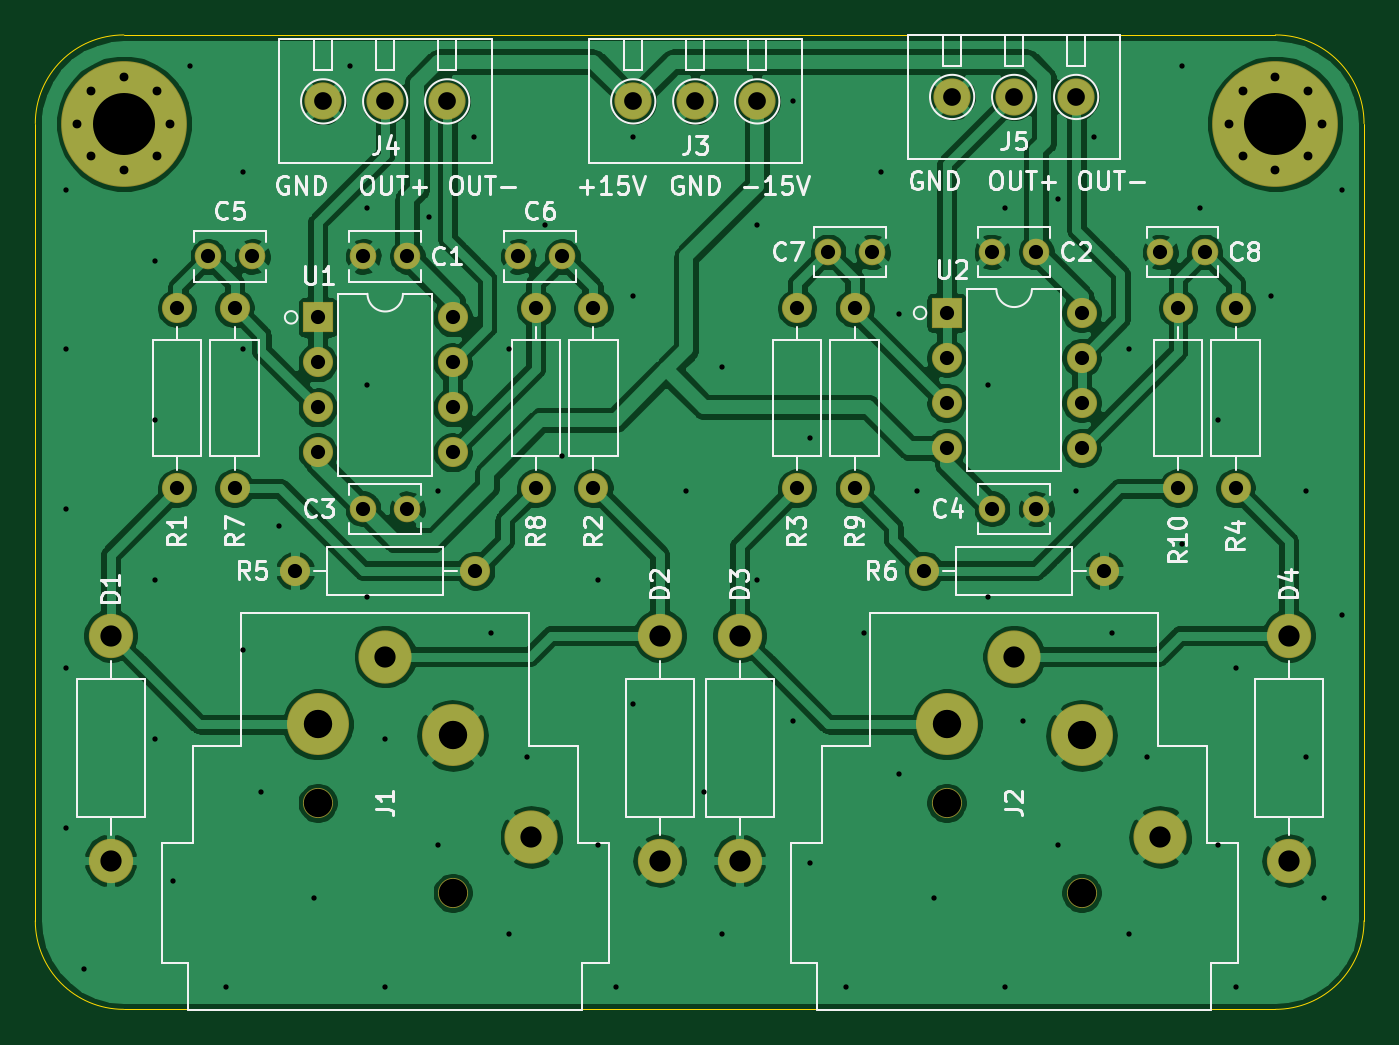
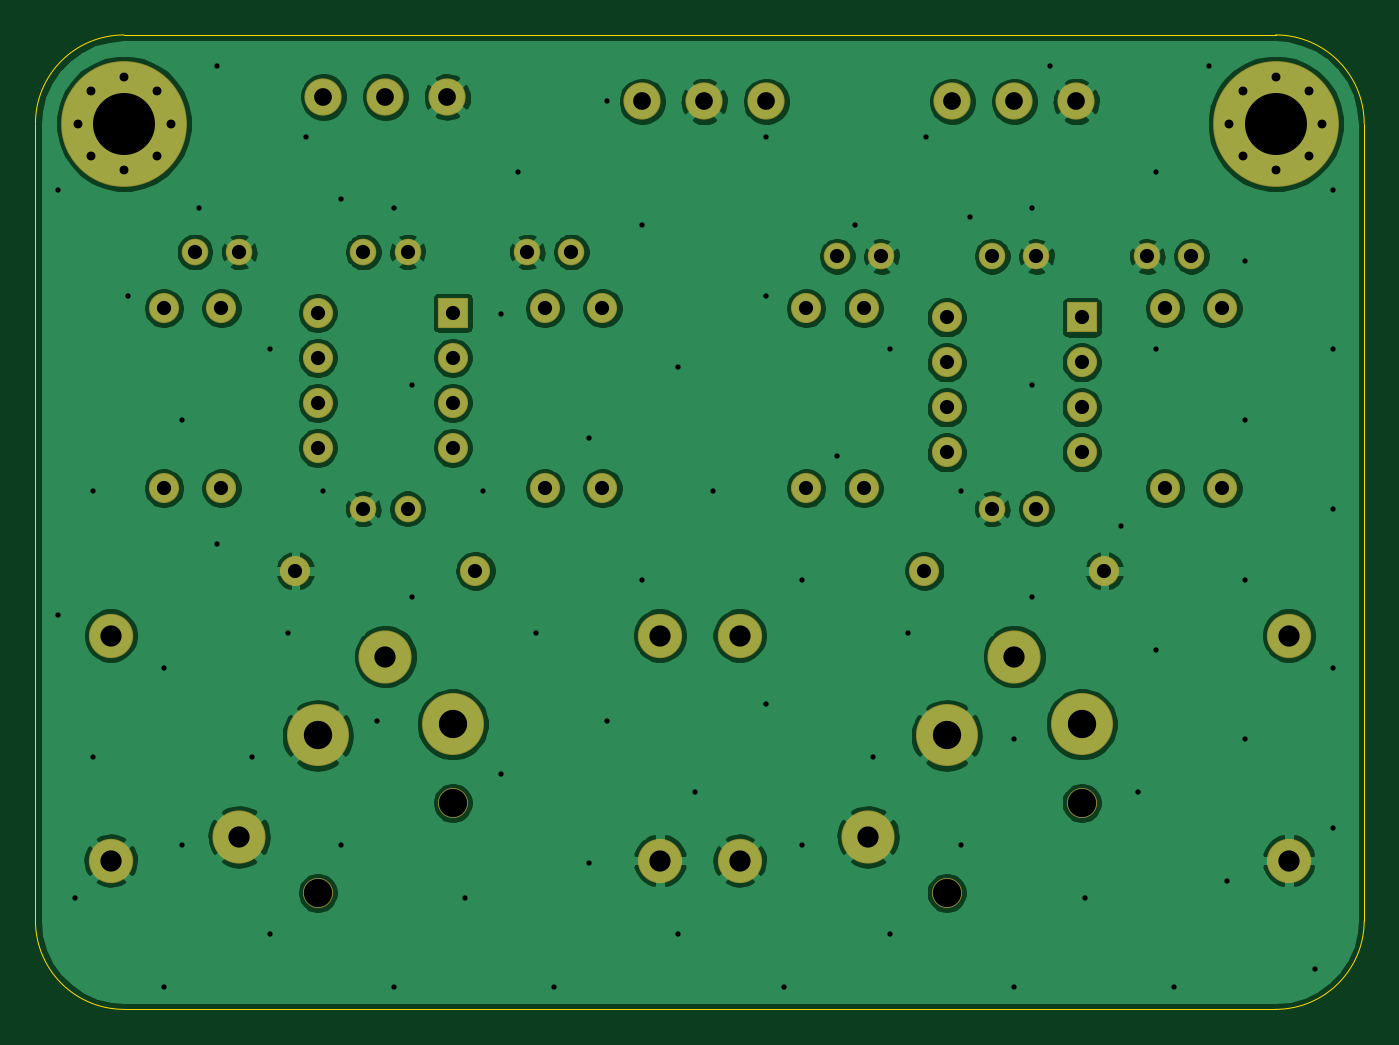
Circuit board: 11 layer files. Board 75.0 x 55.0 mm.
- bottom_copper: input_buffer_bal_XLR-B_Cu.gbr (177061 bytes)
- bottom_mask: input_buffer_bal_XLR-B_Mask.gbr (4026 bytes)
- paste: input_buffer_bal_XLR-B_Paste.gbr (471 bytes)
- bottom_silk: input_buffer_bal_XLR-B_SilkS.gbr (472 bytes)
- outline: input_buffer_bal_XLR-Edge_Cuts.gbr (1011 bytes)
- top_copper: input_buffer_bal_XLR-F_Cu.gbr (188977 bytes)
- top_mask: input_buffer_bal_XLR-F_Mask.gbr (4026 bytes)
- paste: input_buffer_bal_XLR-F_Paste.gbr (471 bytes)
- top_silk: input_buffer_bal_XLR-F_SilkS.gbr (39937 bytes)
- drill: input_buffer_bal_XLR-NPTH.drl (364 bytes)
- drill: input_buffer_bal_XLR-PTH.drl (3189 bytes)

=== bottom_copper: input_buffer_bal_XLR-B_Cu.gbr (177061 bytes, source omitted) ===
=== bottom_mask: input_buffer_bal_XLR-B_Mask.gbr ===
%TF.GenerationSoftware,KiCad,Pcbnew,(5.1.6-0)*%
%TF.CreationDate,2023-04-07T14:01:51-07:00*%
%TF.ProjectId,input_buffer_bal_XLR,696e7075-745f-4627-9566-6665725f6261,rev?*%
%TF.SameCoordinates,Original*%
%TF.FileFunction,Soldermask,Bot*%
%TF.FilePolarity,Negative*%
%FSLAX46Y46*%
G04 Gerber Fmt 4.6, Leading zero omitted, Abs format (unit mm)*
G04 Created by KiCad (PCBNEW (5.1.6-0)) date 2023-04-07 14:01:51*
%MOMM*%
%LPD*%
G01*
G04 APERTURE LIST*
%ADD10C,0.900000*%
%ADD11C,7.100000*%
%ADD12O,1.700000X1.700000*%
%ADD13R,1.700000X1.700000*%
%ADD14C,1.700000*%
%ADD15C,3.000000*%
%ADD16C,3.500000*%
%ADD17O,2.500000X2.500000*%
%ADD18C,2.500000*%
%ADD19C,1.500000*%
%ADD20C,2.100000*%
G04 APERTURE END LIST*
D10*
%TO.C,H2*%
X156856155Y-105643845D03*
X155000000Y-104875000D03*
X153143845Y-105643845D03*
X152375000Y-107500000D03*
X153143845Y-109356155D03*
X155000000Y-110125000D03*
X156856155Y-109356155D03*
X157625000Y-107500000D03*
D11*
X155000000Y-107500000D03*
%TD*%
D10*
%TO.C,H1*%
X91856155Y-105643845D03*
X90000000Y-104875000D03*
X88143845Y-105643845D03*
X87375000Y-107500000D03*
X88143845Y-109356155D03*
X90000000Y-110125000D03*
X91856155Y-109356155D03*
X92625000Y-107500000D03*
D11*
X90000000Y-107500000D03*
%TD*%
D12*
%TO.C,U2*%
X144060000Y-118190000D03*
X136440000Y-125810000D03*
X144060000Y-120730000D03*
X136440000Y-123270000D03*
X144060000Y-123270000D03*
X136440000Y-120730000D03*
X144060000Y-125810000D03*
D13*
X136440000Y-118190000D03*
%TD*%
D12*
%TO.C,U1*%
X108560000Y-118440000D03*
X100940000Y-126060000D03*
X108560000Y-120980000D03*
X100940000Y-123520000D03*
X108560000Y-123520000D03*
X100940000Y-120980000D03*
X108560000Y-126060000D03*
D13*
X100940000Y-118440000D03*
%TD*%
D12*
%TO.C,R10*%
X149500000Y-117920000D03*
D14*
X149500000Y-128080000D03*
%TD*%
D12*
%TO.C,R9*%
X131250000Y-128080000D03*
D14*
X131250000Y-117920000D03*
%TD*%
D12*
%TO.C,R8*%
X113250000Y-117920000D03*
D14*
X113250000Y-128080000D03*
%TD*%
D12*
%TO.C,R7*%
X96250000Y-128080000D03*
D14*
X96250000Y-117920000D03*
%TD*%
D12*
%TO.C,R6*%
X145330000Y-132750000D03*
D14*
X135170000Y-132750000D03*
%TD*%
D12*
%TO.C,R5*%
X99670000Y-132750000D03*
D14*
X109830000Y-132750000D03*
%TD*%
D12*
%TO.C,R4*%
X152750000Y-128080000D03*
D14*
X152750000Y-117920000D03*
%TD*%
D12*
%TO.C,R3*%
X128000000Y-128080000D03*
D14*
X128000000Y-117920000D03*
%TD*%
D12*
%TO.C,R2*%
X116500000Y-128080000D03*
D14*
X116500000Y-117920000D03*
%TD*%
D12*
%TO.C,R1*%
X93000000Y-128080000D03*
D14*
X93000000Y-117920000D03*
%TD*%
D15*
%TO.C,J2*%
X148500000Y-147760000D03*
D14*
X136440000Y-145850000D03*
X144060000Y-150930000D03*
D15*
X140250000Y-137590000D03*
D16*
X136440000Y-141405000D03*
X144060000Y-142040000D03*
%TD*%
D15*
%TO.C,J1*%
X113000000Y-147760000D03*
D14*
X100940000Y-145850000D03*
X108560000Y-150930000D03*
D15*
X104750000Y-137590000D03*
D16*
X100940000Y-141405000D03*
X108560000Y-142040000D03*
%TD*%
D17*
%TO.C,D4*%
X155750000Y-136400000D03*
D18*
X155750000Y-149100000D03*
%TD*%
D17*
%TO.C,D3*%
X124750000Y-149100000D03*
D18*
X124750000Y-136400000D03*
%TD*%
D17*
%TO.C,D2*%
X120250000Y-136400000D03*
D18*
X120250000Y-149100000D03*
%TD*%
D17*
%TO.C,D1*%
X89250000Y-149100000D03*
D18*
X89250000Y-136400000D03*
%TD*%
D19*
%TO.C,C8*%
X151000000Y-114750000D03*
X148500000Y-114750000D03*
%TD*%
%TO.C,C7*%
X132250000Y-114750000D03*
X129750000Y-114750000D03*
%TD*%
%TO.C,C6*%
X114750000Y-115000000D03*
X112250000Y-115000000D03*
%TD*%
%TO.C,C5*%
X97250000Y-115000000D03*
X94750000Y-115000000D03*
%TD*%
%TO.C,C4*%
X139000000Y-129250000D03*
X141500000Y-129250000D03*
%TD*%
%TO.C,C3*%
X103500000Y-129250000D03*
X106000000Y-129250000D03*
%TD*%
%TO.C,C2*%
X139000000Y-114750000D03*
X141500000Y-114750000D03*
%TD*%
%TO.C,C1*%
X103500000Y-115000000D03*
X106000000Y-115000000D03*
%TD*%
D20*
%TO.C,J5*%
X136750000Y-106000000D03*
X140250000Y-106000000D03*
X143750000Y-106000000D03*
%TD*%
%TO.C,J4*%
X101250000Y-106250000D03*
X104750000Y-106250000D03*
X108250000Y-106250000D03*
%TD*%
%TO.C,J3*%
X118750000Y-106250000D03*
X122250000Y-106250000D03*
X125750000Y-106250000D03*
%TD*%
M02*

=== paste: input_buffer_bal_XLR-B_Paste.gbr ===
%TF.GenerationSoftware,KiCad,Pcbnew,(5.1.6-0)*%
%TF.CreationDate,2023-04-07T14:01:51-07:00*%
%TF.ProjectId,input_buffer_bal_XLR,696e7075-745f-4627-9566-6665725f6261,rev?*%
%TF.SameCoordinates,Original*%
%TF.FileFunction,Paste,Bot*%
%TF.FilePolarity,Positive*%
%FSLAX46Y46*%
G04 Gerber Fmt 4.6, Leading zero omitted, Abs format (unit mm)*
G04 Created by KiCad (PCBNEW (5.1.6-0)) date 2023-04-07 14:01:51*
%MOMM*%
%LPD*%
G01*
G04 APERTURE LIST*
G04 APERTURE END LIST*
M02*

=== bottom_silk: input_buffer_bal_XLR-B_SilkS.gbr ===
%TF.GenerationSoftware,KiCad,Pcbnew,(5.1.6-0)*%
%TF.CreationDate,2023-04-07T14:01:51-07:00*%
%TF.ProjectId,input_buffer_bal_XLR,696e7075-745f-4627-9566-6665725f6261,rev?*%
%TF.SameCoordinates,Original*%
%TF.FileFunction,Legend,Bot*%
%TF.FilePolarity,Positive*%
%FSLAX46Y46*%
G04 Gerber Fmt 4.6, Leading zero omitted, Abs format (unit mm)*
G04 Created by KiCad (PCBNEW (5.1.6-0)) date 2023-04-07 14:01:51*
%MOMM*%
%LPD*%
G01*
G04 APERTURE LIST*
G04 APERTURE END LIST*
M02*

=== outline: input_buffer_bal_XLR-Edge_Cuts.gbr ===
%TF.GenerationSoftware,KiCad,Pcbnew,(5.1.6-0)*%
%TF.CreationDate,2023-04-07T14:01:51-07:00*%
%TF.ProjectId,input_buffer_bal_XLR,696e7075-745f-4627-9566-6665725f6261,rev?*%
%TF.SameCoordinates,Original*%
%TF.FileFunction,Profile,NP*%
%FSLAX46Y46*%
G04 Gerber Fmt 4.6, Leading zero omitted, Abs format (unit mm)*
G04 Created by KiCad (PCBNEW (5.1.6-0)) date 2023-04-07 14:01:51*
%MOMM*%
%LPD*%
G01*
G04 APERTURE LIST*
%TA.AperFunction,Profile*%
%ADD10C,0.050000*%
%TD*%
G04 APERTURE END LIST*
D10*
X160000000Y-152500000D02*
G75*
G02*
X155000000Y-157500000I-5000000J0D01*
G01*
X90000000Y-157500000D02*
G75*
G02*
X85000000Y-152500000I0J5000000D01*
G01*
X85000000Y-107500000D02*
G75*
G02*
X90000000Y-102500000I5000000J0D01*
G01*
X155000000Y-102500000D02*
G75*
G02*
X160000000Y-107500000I0J-5000000D01*
G01*
X85000000Y-152500000D02*
X85000000Y-107500000D01*
X155000000Y-102500000D02*
X90000000Y-102500000D01*
X160000000Y-152500000D02*
X160000000Y-107500000D01*
X90000000Y-157500000D02*
X155000000Y-157500000D01*
M02*

=== top_copper: input_buffer_bal_XLR-F_Cu.gbr (188977 bytes, source omitted) ===
=== top_mask: input_buffer_bal_XLR-F_Mask.gbr ===
%TF.GenerationSoftware,KiCad,Pcbnew,(5.1.6-0)*%
%TF.CreationDate,2023-04-07T14:01:51-07:00*%
%TF.ProjectId,input_buffer_bal_XLR,696e7075-745f-4627-9566-6665725f6261,rev?*%
%TF.SameCoordinates,Original*%
%TF.FileFunction,Soldermask,Top*%
%TF.FilePolarity,Negative*%
%FSLAX46Y46*%
G04 Gerber Fmt 4.6, Leading zero omitted, Abs format (unit mm)*
G04 Created by KiCad (PCBNEW (5.1.6-0)) date 2023-04-07 14:01:51*
%MOMM*%
%LPD*%
G01*
G04 APERTURE LIST*
%ADD10C,0.900000*%
%ADD11C,7.100000*%
%ADD12O,1.700000X1.700000*%
%ADD13R,1.700000X1.700000*%
%ADD14C,1.700000*%
%ADD15C,3.000000*%
%ADD16C,3.500000*%
%ADD17O,2.500000X2.500000*%
%ADD18C,2.500000*%
%ADD19C,1.500000*%
%ADD20C,2.100000*%
G04 APERTURE END LIST*
D10*
%TO.C,H2*%
X156856155Y-105643845D03*
X155000000Y-104875000D03*
X153143845Y-105643845D03*
X152375000Y-107500000D03*
X153143845Y-109356155D03*
X155000000Y-110125000D03*
X156856155Y-109356155D03*
X157625000Y-107500000D03*
D11*
X155000000Y-107500000D03*
%TD*%
D10*
%TO.C,H1*%
X91856155Y-105643845D03*
X90000000Y-104875000D03*
X88143845Y-105643845D03*
X87375000Y-107500000D03*
X88143845Y-109356155D03*
X90000000Y-110125000D03*
X91856155Y-109356155D03*
X92625000Y-107500000D03*
D11*
X90000000Y-107500000D03*
%TD*%
D12*
%TO.C,U2*%
X144060000Y-118190000D03*
X136440000Y-125810000D03*
X144060000Y-120730000D03*
X136440000Y-123270000D03*
X144060000Y-123270000D03*
X136440000Y-120730000D03*
X144060000Y-125810000D03*
D13*
X136440000Y-118190000D03*
%TD*%
D12*
%TO.C,U1*%
X108560000Y-118440000D03*
X100940000Y-126060000D03*
X108560000Y-120980000D03*
X100940000Y-123520000D03*
X108560000Y-123520000D03*
X100940000Y-120980000D03*
X108560000Y-126060000D03*
D13*
X100940000Y-118440000D03*
%TD*%
D12*
%TO.C,R10*%
X149500000Y-117920000D03*
D14*
X149500000Y-128080000D03*
%TD*%
D12*
%TO.C,R9*%
X131250000Y-128080000D03*
D14*
X131250000Y-117920000D03*
%TD*%
D12*
%TO.C,R8*%
X113250000Y-117920000D03*
D14*
X113250000Y-128080000D03*
%TD*%
D12*
%TO.C,R7*%
X96250000Y-128080000D03*
D14*
X96250000Y-117920000D03*
%TD*%
D12*
%TO.C,R6*%
X145330000Y-132750000D03*
D14*
X135170000Y-132750000D03*
%TD*%
D12*
%TO.C,R5*%
X99670000Y-132750000D03*
D14*
X109830000Y-132750000D03*
%TD*%
D12*
%TO.C,R4*%
X152750000Y-128080000D03*
D14*
X152750000Y-117920000D03*
%TD*%
D12*
%TO.C,R3*%
X128000000Y-128080000D03*
D14*
X128000000Y-117920000D03*
%TD*%
D12*
%TO.C,R2*%
X116500000Y-128080000D03*
D14*
X116500000Y-117920000D03*
%TD*%
D12*
%TO.C,R1*%
X93000000Y-128080000D03*
D14*
X93000000Y-117920000D03*
%TD*%
D15*
%TO.C,J2*%
X148500000Y-147760000D03*
D14*
X136440000Y-145850000D03*
X144060000Y-150930000D03*
D15*
X140250000Y-137590000D03*
D16*
X136440000Y-141405000D03*
X144060000Y-142040000D03*
%TD*%
D15*
%TO.C,J1*%
X113000000Y-147760000D03*
D14*
X100940000Y-145850000D03*
X108560000Y-150930000D03*
D15*
X104750000Y-137590000D03*
D16*
X100940000Y-141405000D03*
X108560000Y-142040000D03*
%TD*%
D17*
%TO.C,D4*%
X155750000Y-136400000D03*
D18*
X155750000Y-149100000D03*
%TD*%
D17*
%TO.C,D3*%
X124750000Y-149100000D03*
D18*
X124750000Y-136400000D03*
%TD*%
D17*
%TO.C,D2*%
X120250000Y-136400000D03*
D18*
X120250000Y-149100000D03*
%TD*%
D17*
%TO.C,D1*%
X89250000Y-149100000D03*
D18*
X89250000Y-136400000D03*
%TD*%
D19*
%TO.C,C8*%
X151000000Y-114750000D03*
X148500000Y-114750000D03*
%TD*%
%TO.C,C7*%
X132250000Y-114750000D03*
X129750000Y-114750000D03*
%TD*%
%TO.C,C6*%
X114750000Y-115000000D03*
X112250000Y-115000000D03*
%TD*%
%TO.C,C5*%
X97250000Y-115000000D03*
X94750000Y-115000000D03*
%TD*%
%TO.C,C4*%
X139000000Y-129250000D03*
X141500000Y-129250000D03*
%TD*%
%TO.C,C3*%
X103500000Y-129250000D03*
X106000000Y-129250000D03*
%TD*%
%TO.C,C2*%
X139000000Y-114750000D03*
X141500000Y-114750000D03*
%TD*%
%TO.C,C1*%
X103500000Y-115000000D03*
X106000000Y-115000000D03*
%TD*%
D20*
%TO.C,J5*%
X136750000Y-106000000D03*
X140250000Y-106000000D03*
X143750000Y-106000000D03*
%TD*%
%TO.C,J4*%
X101250000Y-106250000D03*
X104750000Y-106250000D03*
X108250000Y-106250000D03*
%TD*%
%TO.C,J3*%
X118750000Y-106250000D03*
X122250000Y-106250000D03*
X125750000Y-106250000D03*
%TD*%
M02*

=== paste: input_buffer_bal_XLR-F_Paste.gbr ===
%TF.GenerationSoftware,KiCad,Pcbnew,(5.1.6-0)*%
%TF.CreationDate,2023-04-07T14:01:51-07:00*%
%TF.ProjectId,input_buffer_bal_XLR,696e7075-745f-4627-9566-6665725f6261,rev?*%
%TF.SameCoordinates,Original*%
%TF.FileFunction,Paste,Top*%
%TF.FilePolarity,Positive*%
%FSLAX46Y46*%
G04 Gerber Fmt 4.6, Leading zero omitted, Abs format (unit mm)*
G04 Created by KiCad (PCBNEW (5.1.6-0)) date 2023-04-07 14:01:51*
%MOMM*%
%LPD*%
G01*
G04 APERTURE LIST*
G04 APERTURE END LIST*
M02*

=== top_silk: input_buffer_bal_XLR-F_SilkS.gbr (39937 bytes, source omitted) ===
=== drill: input_buffer_bal_XLR-NPTH.drl ===
M48
; DRILL file {KiCad (5.1.6-0)} date Friday, April 07, 2023 at 02:01:53 PM
; FORMAT={-:-/ absolute / inch / decimal}
; #@! TF.CreationDate,2023-04-07T14:01:53-07:00
; #@! TF.GenerationSoftware,Kicad,Pcbnew,(5.1.6-0)
; #@! TF.FileFunction,NonPlated,1,2,NPTH
FMAT,2
INCH
T1C0.0630
%
G90
G05
T1
X3.974Y-5.7421
X4.274Y-5.9421
X5.3717Y-5.7421
X5.6717Y-5.9421
T0
M30

=== drill: input_buffer_bal_XLR-PTH.drl ===
M48
; DRILL file {KiCad (5.1.6-0)} date Friday, April 07, 2023 at 02:01:53 PM
; FORMAT={-:-/ absolute / inch / decimal}
; #@! TF.CreationDate,2023-04-07T14:01:53-07:00
; #@! TF.GenerationSoftware,Kicad,Pcbnew,(5.1.6-0)
; #@! TF.FileFunction,Plated,1,2,PTH
FMAT,2
INCH
T1C0.0118
T2C0.0197
T3C0.0315
T4C0.0394
T5C0.0472
T6C0.0630
T7C0.1378
%
G90
G05
T1
X3.4154Y-4.3796
X3.4154Y-4.734
X3.4154Y-5.0883
X3.4154Y-5.4426
X3.4154Y-5.7969
X3.4547Y-6.1119
X3.6122Y-4.5371
X3.6122Y-4.8914
X3.6122Y-5.2458
X3.6122Y-5.6001
X3.6516Y-5.9151
X3.6909Y-4.104
X3.7697Y-6.1513
X3.8091Y-4.3403
X3.8091Y-4.734
X3.8091Y-5.4032
X3.8484Y-5.7182
X3.8878Y-5.1277
X3.9665Y-5.9544
X4.0453Y-4.104
X4.0846Y-4.419
X4.0846Y-4.8127
X4.0846Y-5.2851
X4.124Y-5.6001
X4.124Y-6.1513
X4.2224Y-4.439
X4.2421Y-5.0489
X4.2421Y-5.8363
X4.3209Y-4.2615
X4.3602Y-5.3639
X4.3996Y-4.734
X4.3996Y-6.0332
X4.439Y-5.6395
X4.4783Y-4.4584
X4.5177Y-4.9702
X4.5965Y-5.2458
X4.5965Y-5.8363
X4.6358Y-6.1513
X4.6752Y-4.2615
X4.6752Y-4.6158
X4.6752Y-5.5214
X4.7933Y-5.0489
X4.8327Y-5.7182
X4.872Y-4.7733
X4.872Y-6.0332
X4.9508Y-4.4584
X4.9508Y-5.2458
X5.0295Y-4.1828
X5.0295Y-5.5607
X5.0689Y-4.9308
X5.0689Y-5.8757
X5.1476Y-6.1513
X5.187Y-5.3639
X5.2264Y-4.3403
X5.2657Y-4.6552
X5.2657Y-5.6788
X5.3051Y-5.0489
X5.3445Y-5.9544
X5.4626Y-4.8127
X5.4626Y-5.2851
X5.502Y-4.419
X5.502Y-6.1513
X5.5413Y-5.5607
X5.6201Y-4.3996
X5.6201Y-5.8363
X5.6594Y-5.0489
X5.6988Y-4.2615
X5.7382Y-5.3639
X5.7776Y-4.734
X5.7776Y-6.0332
X5.8169Y-5.6395
X5.8957Y-4.104
X5.8957Y-5.167
X5.935Y-4.419
X5.9744Y-4.8914
X5.9744Y-5.8363
X6.0138Y-5.4426
X6.0138Y-6.1513
X6.0925Y-4.6158
X6.1713Y-5.0489
X6.1713Y-5.6395
X6.2106Y-5.9544
X6.25Y-4.3796
X6.25Y-5.3245
T2
X5.999Y-4.2323
X6.0293Y-4.1592
X6.0293Y-4.3054
X6.1024Y-4.1289
X6.1024Y-4.3356
X6.1754Y-4.1592
X6.1754Y-4.3054
X6.2057Y-4.2323
X3.44Y-4.2323
X3.4702Y-4.1592
X3.4702Y-4.3054
X3.5433Y-4.1289
X3.5433Y-4.3356
X3.6164Y-4.1592
X3.6164Y-4.3054
X3.6467Y-4.2323
T3
X5.4724Y-4.5177
X5.5709Y-4.5177
X4.4587Y-4.6425
X4.4587Y-5.0425
X5.1083Y-4.5177
X5.2067Y-4.5177
X4.0748Y-5.0886
X4.1732Y-5.0886
X4.4193Y-4.5276
X4.5177Y-4.5276
X4.5866Y-4.6425
X4.5866Y-5.0425
X3.6614Y-4.6425
X3.6614Y-5.0425
X5.3717Y-4.6531
X5.3717Y-4.7531
X5.3717Y-4.8531
X5.3717Y-4.9531
X5.6717Y-4.6531
X5.6717Y-4.7531
X5.6717Y-4.8531
X5.6717Y-4.9531
X5.4724Y-5.0886
X5.5709Y-5.0886
X3.924Y-5.2264
X4.324Y-5.2264
X4.0748Y-4.5276
X4.1732Y-4.5276
X3.7303Y-4.5276
X3.8287Y-4.5276
X5.8465Y-4.5177
X5.9449Y-4.5177
X5.1673Y-4.6425
X5.1673Y-5.0425
X3.974Y-4.663
X3.974Y-4.763
X3.974Y-4.863
X3.974Y-4.963
X4.274Y-4.663
X4.274Y-4.763
X4.274Y-4.863
X4.274Y-4.963
X5.0394Y-4.6425
X5.0394Y-5.0425
X3.7894Y-4.6425
X3.7894Y-5.0425
X5.8858Y-4.6425
X5.8858Y-5.0425
X5.3217Y-5.2264
X5.7217Y-5.2264
X6.0138Y-4.6425
X6.0138Y-5.0425
T4
X3.9862Y-4.1831
X4.124Y-4.1831
X4.2618Y-4.1831
X4.6752Y-4.1831
X4.813Y-4.1831
X4.9508Y-4.1831
X5.3839Y-4.1732
X5.5217Y-4.1732
X5.6594Y-4.1732
T5
X3.5138Y-5.8701
X6.1319Y-5.3701
X6.1319Y-5.8701
X4.7343Y-5.3701
X4.7343Y-5.8701
X4.9114Y-5.3701
X4.9114Y-5.8701
X3.5138Y-5.3701
X4.124Y-5.4169
X4.4488Y-5.8173
X5.5217Y-5.4169
X5.8465Y-5.8173
T6
X3.974Y-5.5671
X4.274Y-5.5921
X5.3717Y-5.5671
X5.6717Y-5.5921
T7
X6.1024Y-4.2323
X3.5433Y-4.2323
T0
M30
